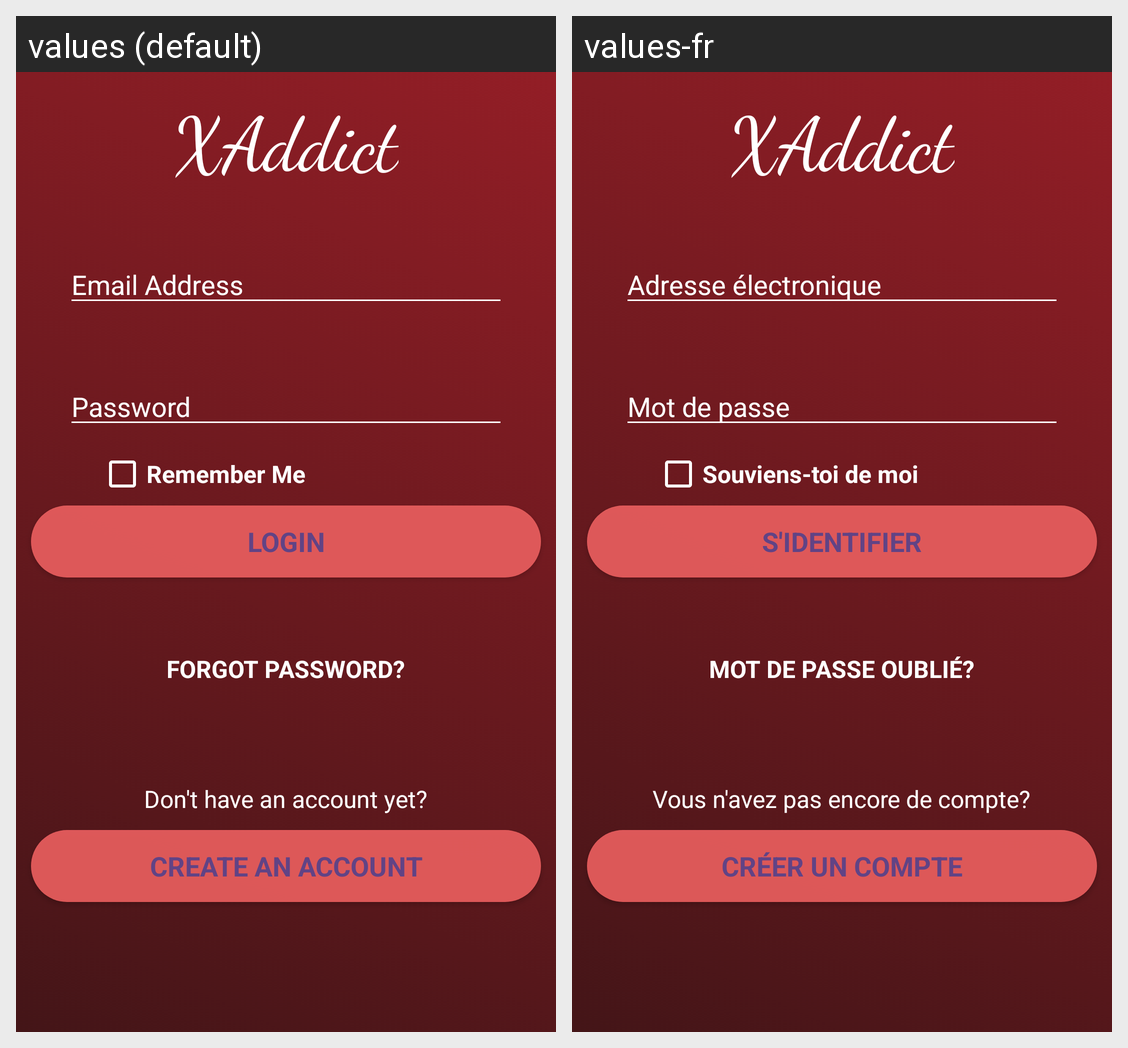

Translations of the strings shown on this Android screen, per locale in the grid:
Android screen res/layout/activity_login.xml rendered under 2 locales, left to right: values (default), values-fr. Device: Nexus 5 (rendered at 1080×1920; each locale shown at half size, 540×960, under a caption strip naming it); theme AppTheme.
Strings drawn on this screen, with the default value and each locale's value (text and hints the layout hard-codes, and strings that could not be matched under every locale, appear in the picture but are not listed):

app_name
  values: XAddict
  values-fr: XAddict  [not translated; the default value is used]

loginsignup_emailaddresshint
  values: Email Address
  values-fr: Adresse électronique

loginsignup_passwordhint
  values: Password
  values-fr: Mot de passe

login_remembermecheckbox
  values: Remember Me
  values-fr: Souviens-toi de moi

login_loginbutton
  values: LOGIN
  values-fr: S'IDENTIFIER

login_forgotpassword
  values: FORGOT PASSWORD?
  values-fr: MOT DE PASSE OUBLIÉ?

login_needaccount
  values: Don't have an account yet?
  values-fr: Vous n'avez pas encore de compte?

login_createaccountbutton
  values: CREATE AN ACCOUNT
  values-fr: CRÉER UN COMPTE
